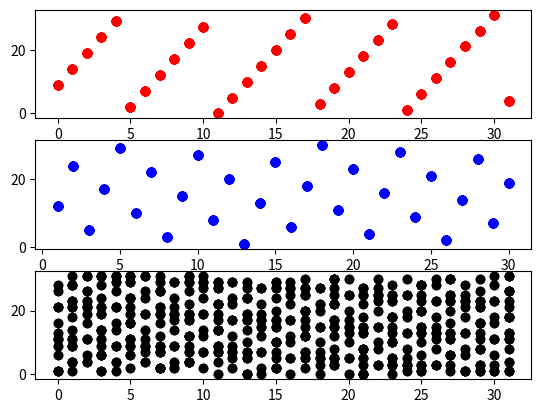

Source code (Python):
import matplotlib.pyplot as plt

def generador_nuevo(a, c):
    """
    Generador de números pseudoaleatorios utilizando un generador lineal congruencial
    Pueden cambiar y x por cualquier semilla que se les ocurra
    """
    y = 1
    x = 1
    z = (y + x) % 32
    ys = [y]
    xs = [x]
    zs = [z]

    for i in range(1000):
        y = (5 * y + c) % 32
        x = (a * x) % 31
        z = (y + x) % 32
        ys.append(y)
        xs.append(x)
        zs.append(z)

    return ys, xs, zs

# Test generador_nuevo
ys, xs, zs = generador_nuevo(12, 9)

fig, ax = plt.subplots(3, 1)
ax[0].plot(ys[:-1], ys[1:], 'ro', label='y')
ax[1].plot(xs[:-1], xs[1:], 'bo', label='x')
ax[2].plot(zs[:-1], zs[1:], 'ko', label='z')
plt.show()